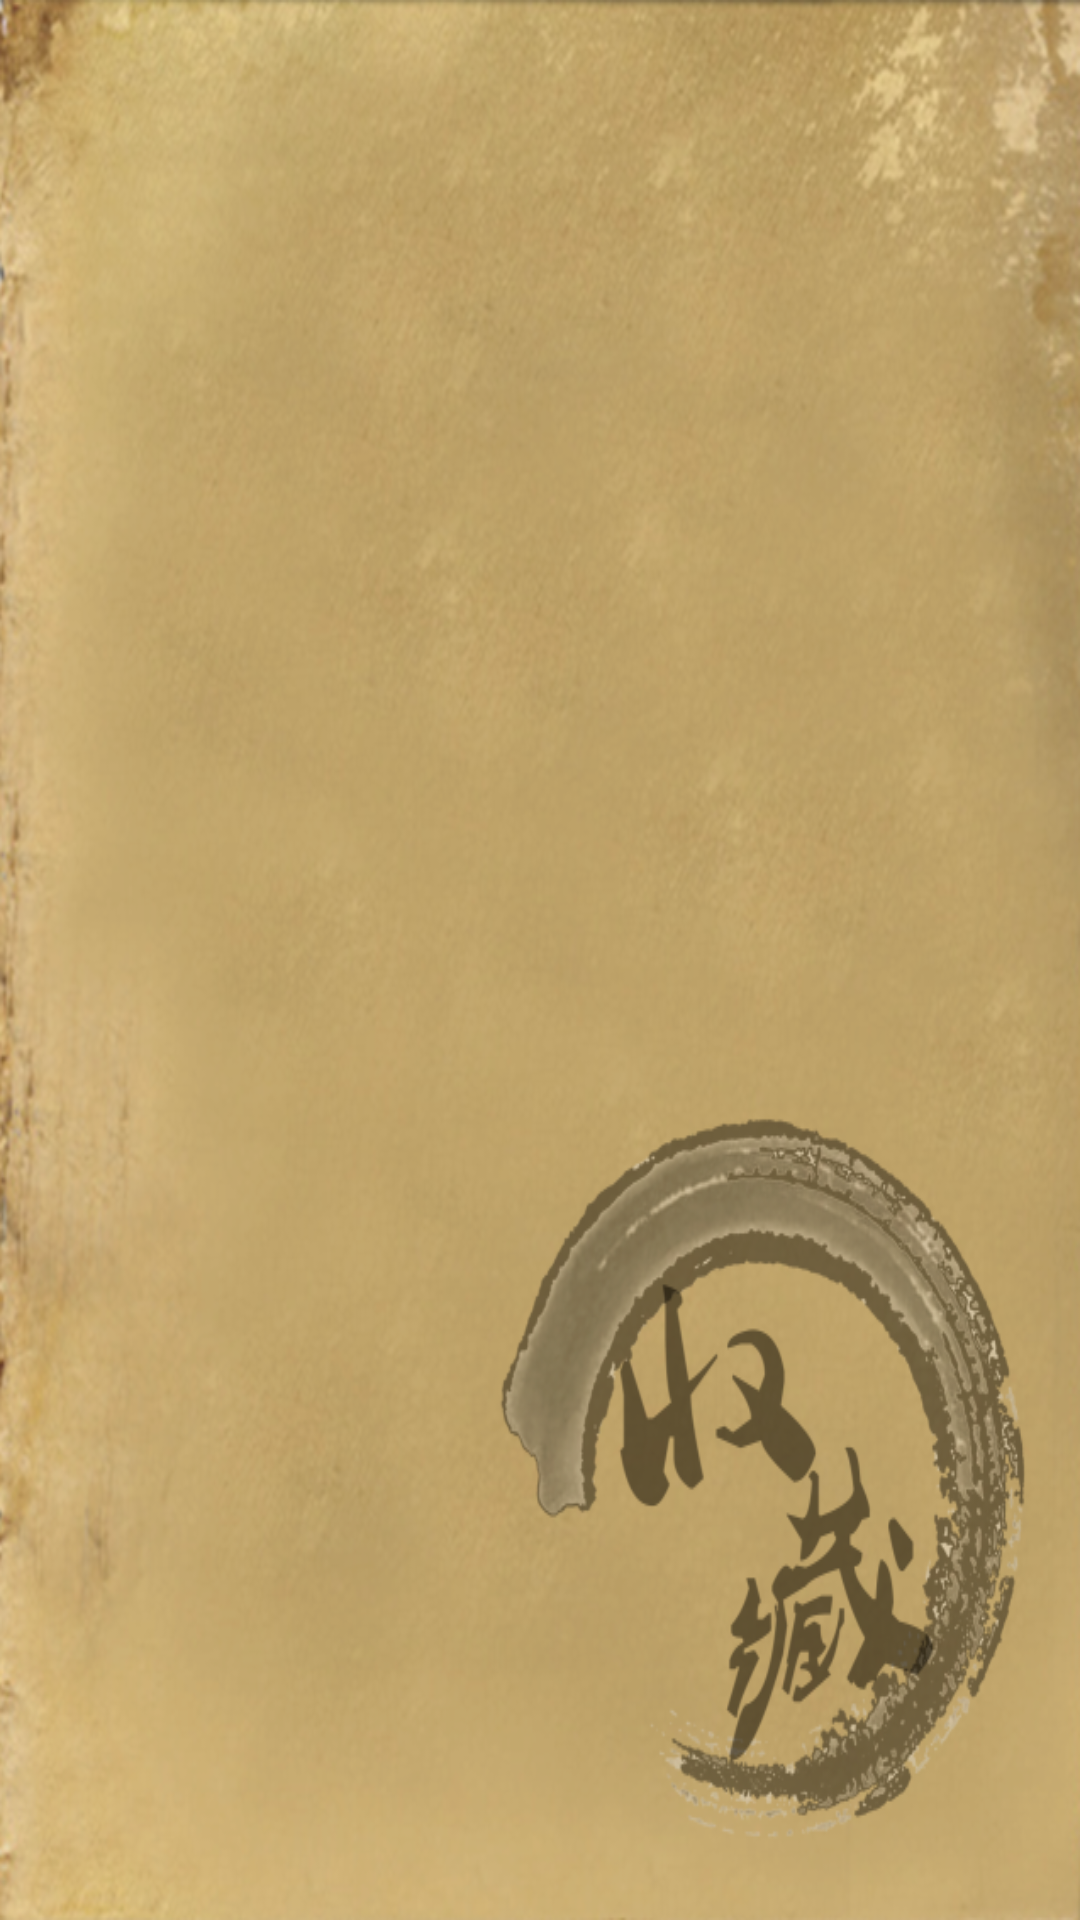

Reconstruct the res/layout file that produces this screen, plus the resources it refers to.
<!-- AndroidManifest.xml: application theme AppTheme -->
<!-- res/layout/favoite_layout.xml -->
<?xml version="1.0" encoding="utf-8"?>
<android.support.constraint.ConstraintLayout xmlns:android="http://schemas.android.com/apk/res/android"
    xmlns:app="http://schemas.android.com/apk/res-auto"
    xmlns:tools="http://schemas.android.com/tools"
    android:background="@mipmap/bg_favorite"
    android:layout_width="match_parent"
    android:layout_height="match_parent">


    <android.support.v7.widget.RecyclerView
        xmlns:android="http://schemas.android.com/apk/res/android"
        android:id="@+id/shoucangjia"
        android:visibility="visible"
        android:layout_width="395dp"
        android:layout_height="wrap_content"
        app:layout_constraintTop_toTopOf="parent"
        app:layout_constraintLeft_toLeftOf="parent"
        android:layout_marginLeft="8dp"
        android:layout_marginTop="16dp"
        android:layout_marginStart="8dp" />

</android.support.constraint.ConstraintLayout>
<!-- resources referenced by this layout -->
<resources>
  <!-- mipmap bg_favorite: png bitmap (mipmap-xxhdpi, 732542 bytes) -->
  <style name="AppTheme" parent="Theme.AppCompat.Light.NoActionBar">
          
          <item name="colorPrimary">@color/colorPrimary</item>
          <item name="colorPrimaryDark">@color/colorPrimaryDark</item>
          <item name="colorAccent">@color/colorAccent</item>
      </style>
  <color name="colorPrimary">#3F51B5</color>
  <color name="colorPrimaryDark">#303F9F</color>
  <color name="colorAccent">#FF4081</color>
</resources>
